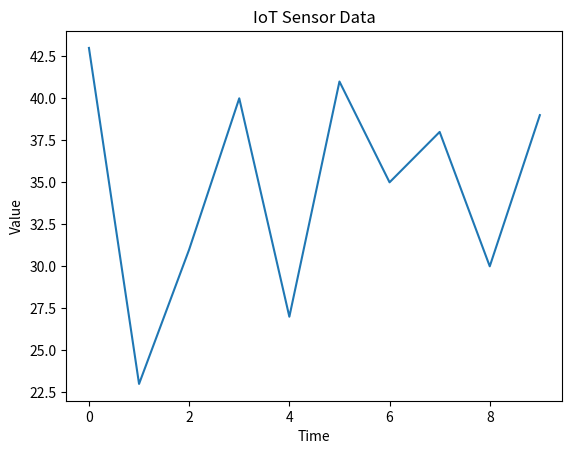

This figure's Python source:
import random
import time
import matplotlib.pyplot as plt

data = []

for i in range(10):
    value = random.randint(20, 50)  # simulate sensor data
    data.append(value)
    
    print("Sensor Value:", value)
    time.sleep(1)

plt.plot(data)
plt.title("IoT Sensor Data")
plt.xlabel("Time")
plt.ylabel("Value")
plt.show()
